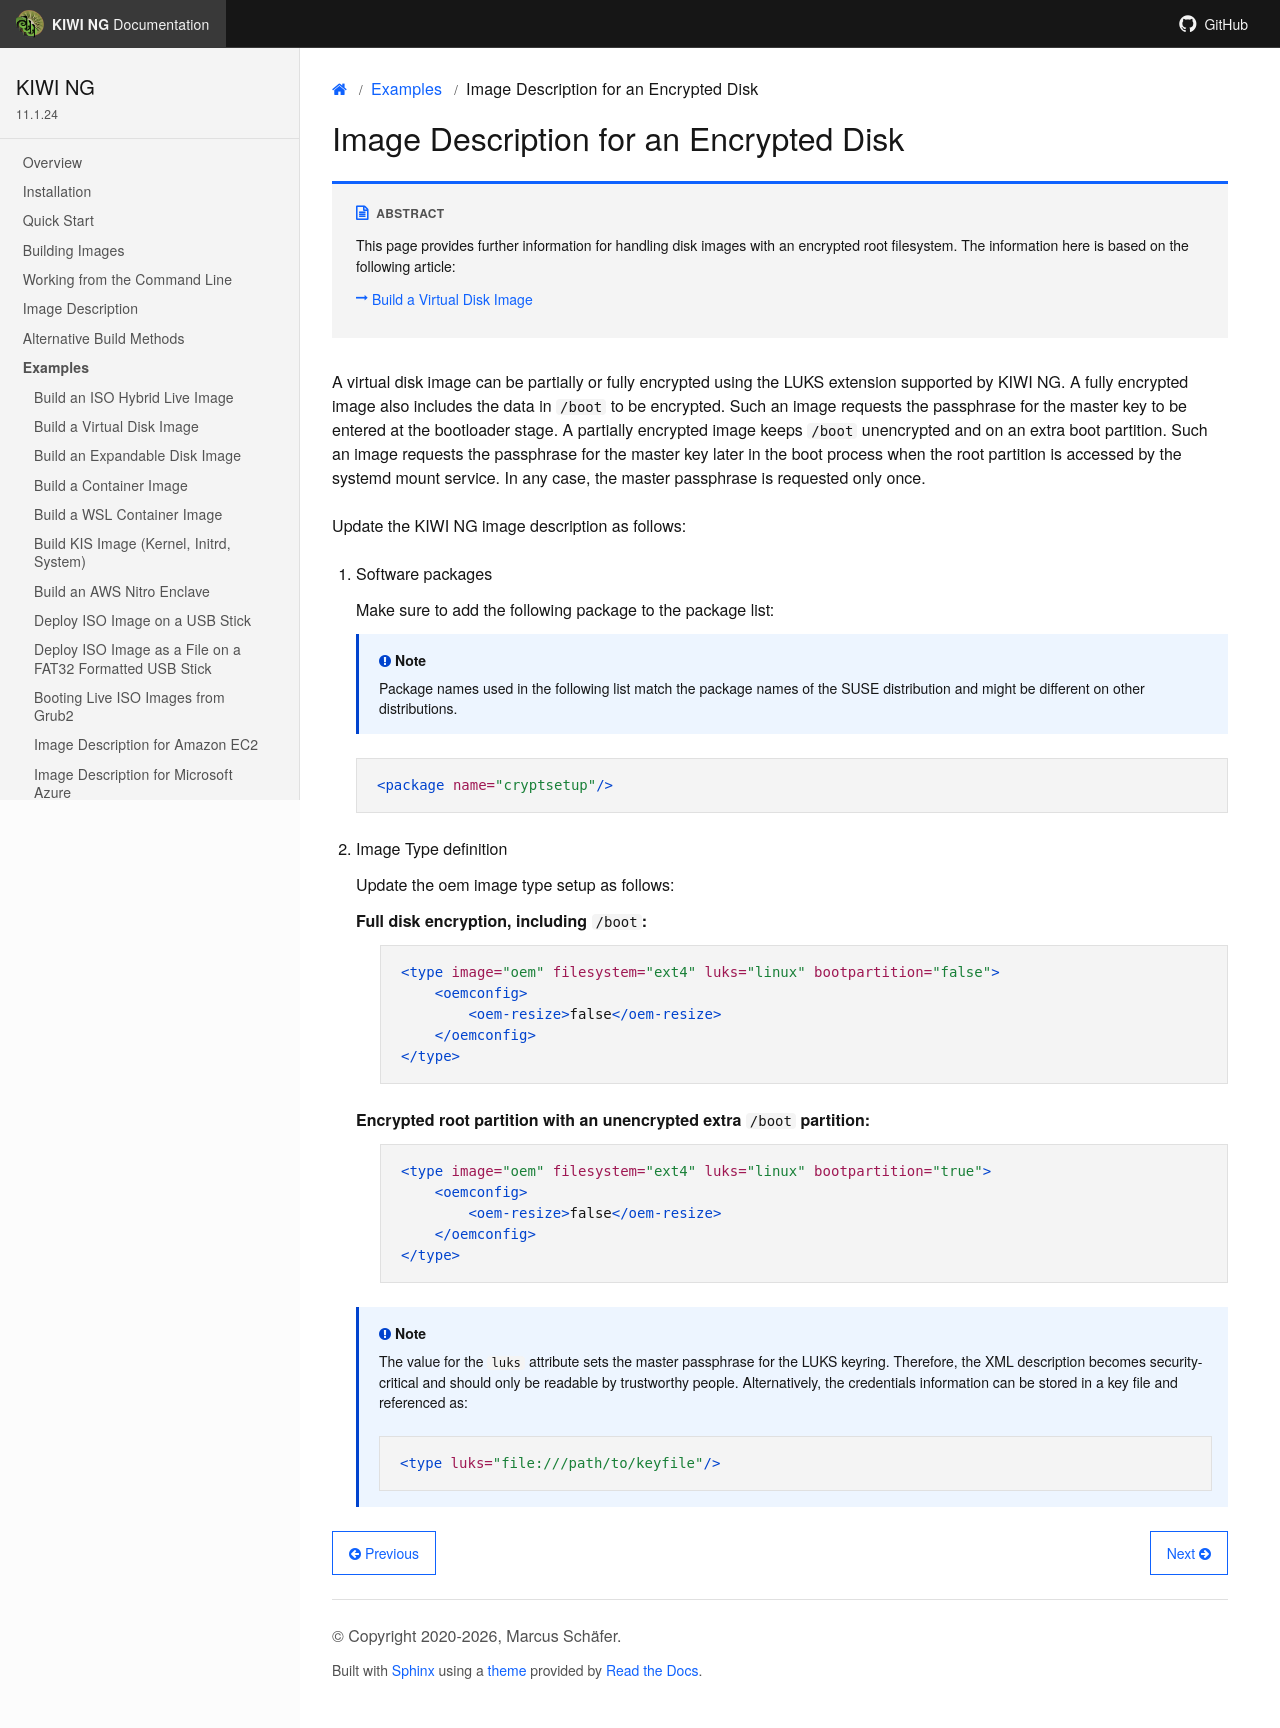

repository: OSInside/kiwi · page: example_use_cases/disk_setup_for_luks.html · generator: sphinx

.. _setup_for_luks:

Image Description for an Encrypted Disk
=======================================

.. sidebar:: Abstract

   This page provides further information for handling
   disk images with an encrypted root filesystem.
   The information here is based on the following
   article:

   * :ref:`simple_disk`

A virtual disk image can be partially or fully encrypted
using the LUKS extension supported by {kiwi}. A fully encrypted
image also includes the data in `/boot` to be encrypted.
Such an image requests the passphrase for the master key
to be entered at the bootloader stage. A partially encrypted
image keeps `/boot` unencrypted and on an extra boot partition.
Such an image requests the passphrase for the master key later
in the boot process when the root partition is accessed by
the systemd mount service. In any case, the master passphrase
is requested only once.

Update the {kiwi} image description as follows:

1. Software packages

   Make sure to add the following package to the package list:

   .. note::

      Package names used in the following list match the
      package names of the SUSE distribution and might be different
      on other distributions.

   .. code:: xml

      <package name="cryptsetup"/>

2. Image Type definition

   Update the oem image type setup as follows:

   Full disk encryption, including `/boot`:
     .. code:: xml

        <type image="oem" filesystem="ext4" luks="linux" bootpartition="false">
            <oemconfig>
                <oem-resize>false</oem-resize>
            </oemconfig>
        </type>

   Encrypted root partition with an unencrypted extra `/boot` partition:
     .. code:: xml

        <type image="oem" filesystem="ext4" luks="linux" bootpartition="true">
            <oemconfig>
                <oem-resize>false</oem-resize>
            </oemconfig>
        </type>

   .. note::

       The value for the `luks` attribute sets the master passphrase
       for the LUKS keyring. Therefore, the XML description becomes
       security-critical and should only be readable by trustworthy
       people. Alternatively, the credentials information can be
       stored in a key file and referenced as:

       .. code:: xml

          <type luks="file:///path/to/keyfile"/>
